Run: headless pygame with SDL's dummy video driver; simulated clock (each Clock.tick advances the game by its frame time, no real sleeping); random seed 0; keys injected as events and as key.get_pressed() state; mouse plan: one left click at the window centre at the start of phase 2, then a move to the lower-right quarter at the start of phase 3.
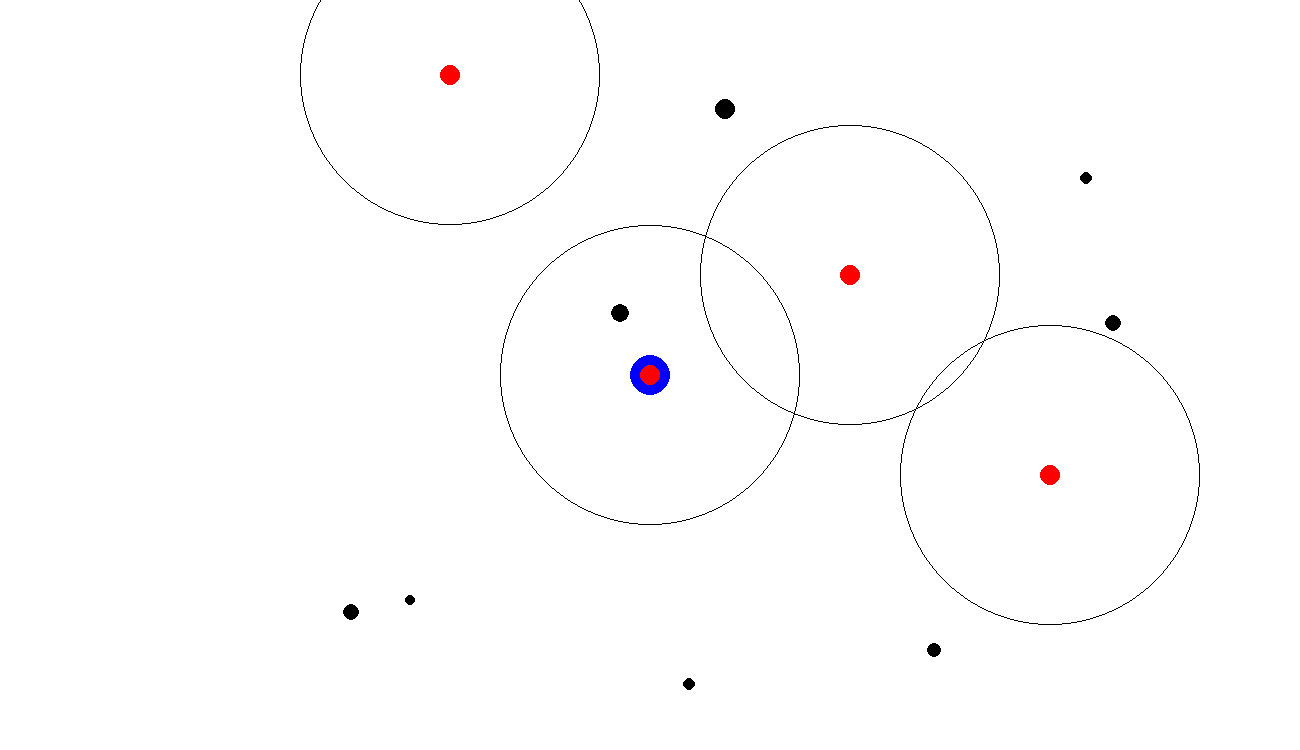
Frame 1 of 4 · flips 1–60 · no input
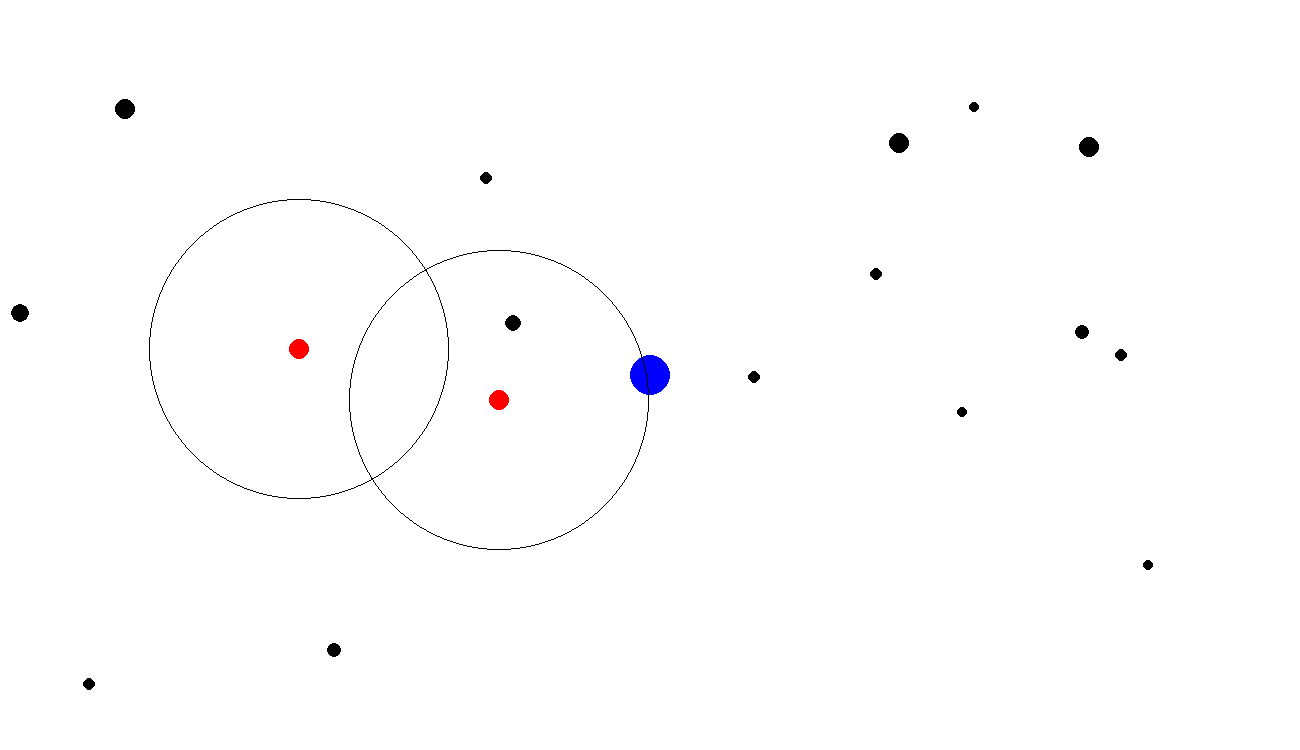
Frame 2 of 4 · flips 61–180 · clicked the window centre · tapped SPACE, RETURN · held RIGHT (→), D
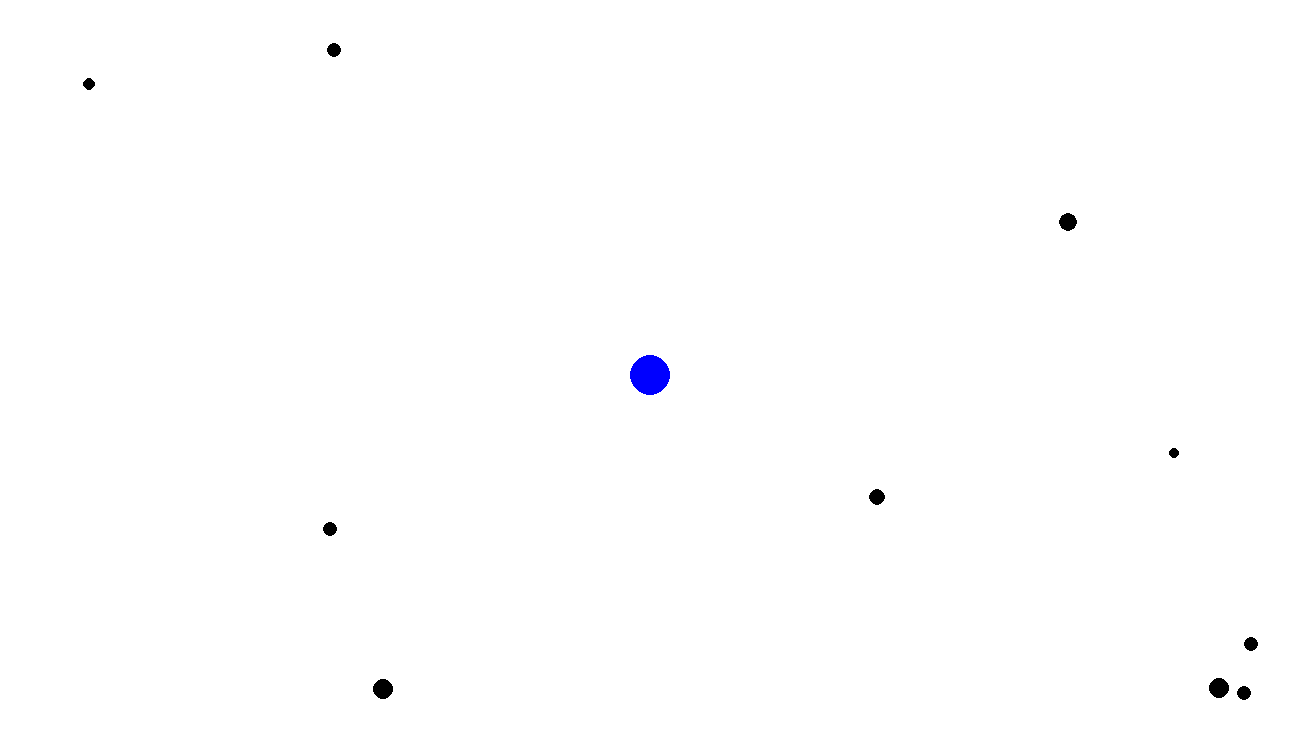
Frame 3 of 4 · flips 181–300 · moved the mouse to the lower-right quarter · held DOWN (↓), S
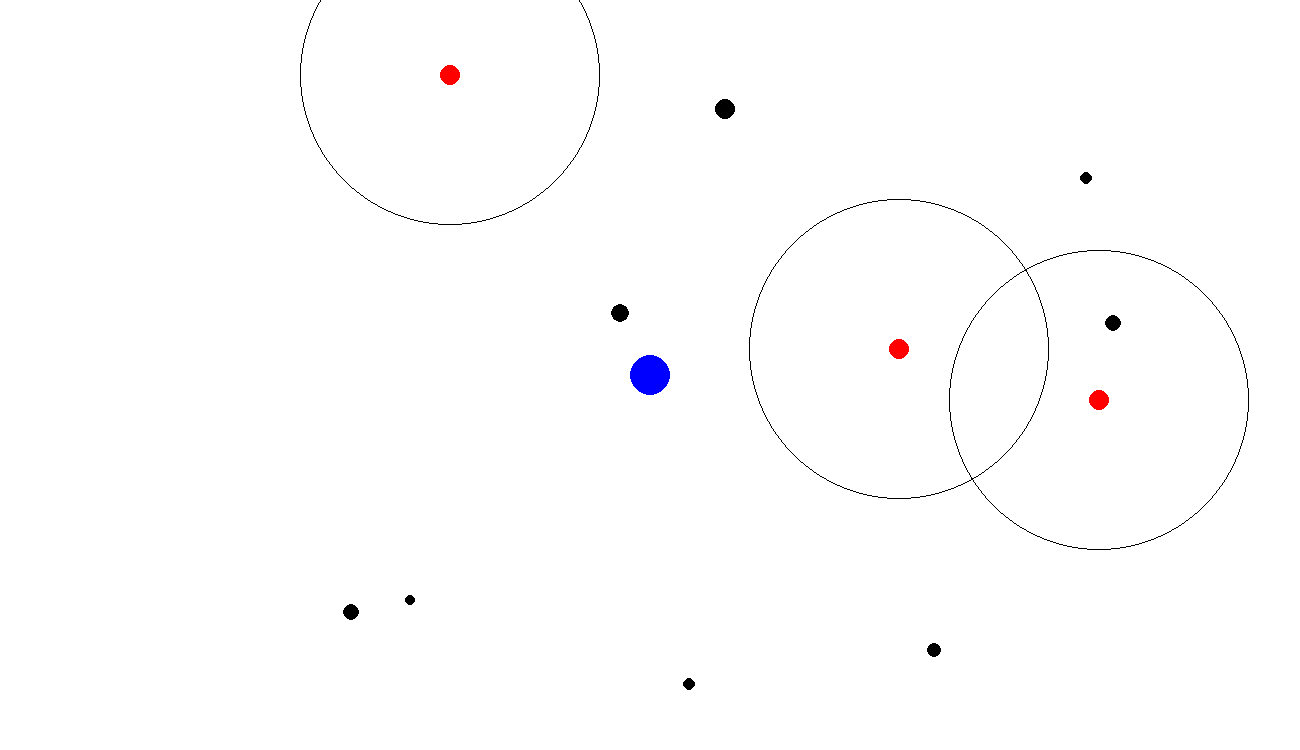
Frame 4 of 4 · flips 301–420 · held LEFT (←), A, UP (↑), W

The pygame program that drew these frames:

import pygame
import random
from typing import Optional, Union
from time import sleep, time
pygame.init()  # настройка пайгейма

WHITE = (255, 255, 255)
BLACK = (0, 0, 0)
RED = (255, 0, 0)
GREEN = (0, 255, 0)
BLUE = (0, 0, 255)

WIDTH = 1300
HEIGHT = 750
GLOBAL_WIDTH = 10000
GLOBAL_HEIGHT = 10000

FPS = 60


def distance(point1, point2):
    return ((point2[0] - point1[0]) ** 2 + (point2[1] - point1[1]) ** 2) ** 0.5


class GameObject:
    def __init__(self, x, y, radius, color):
        self.x = x
        self.y = y
        self.radius = radius
        self.color = color
        self.is_alive = True

    def update(self, keys, game_objects):
        raise NotImplementedError

    def draw(self, screen, camera):
        pygame.draw.circle(screen, self.color, camera.global_to_local_coords(self.x, self.y), self.radius)

    def die(self):
        self.is_alive = False


class Creature(GameObject):
    def __init__(self, x, y, speed: float, radius, color):
        super().__init__(x, y, radius, color)
        self.speed = speed


class Hero(Creature):
    def __init__(self, name, x, y, speed=5, radius=20, color=BLUE):
        super().__init__(x, y, speed, radius, color)
        self.name = name

    def update(self, keys, game_objects):
        """
        Метод, который будет вызываться на каждой итерации основного цикла программы
        """
        if keys[pygame.K_w]:
            self.y -= self.speed
        if keys[pygame.K_a]:
            self.x -= self.speed
        if keys[pygame.K_s]:
            self.y += self.speed
        if keys[pygame.K_d]:
            self.x += self.speed

    def shoot(self, mouse_x, mouse_y, game_objects, camera):
        # пересчитываем координаты героя из глобальных в локальные, чтобы правильно построить вектор направления пули
        local_x, local_y = camera.global_to_local_coords(self.x, self.y)
        vector = [mouse_x - local_x, mouse_y - local_y]
        vector_size = (vector[0] ** 2 + vector[1] ** 2) ** 0.5
        k = 10 / vector_size if vector_size != 0 else 0
        normal_vector = [vector[0] * k, vector[1] * k]
        bullet = Bullet(self.x, self.y, normal_vector)
        game_objects.append(bullet)


class Enemy(Creature):
    last_spawn_time = time()

    def __init__(self, x, y, speed=2, radius=10, vision_radius=150, color=RED):
        super().__init__(x, y, speed, radius, color)
        self.direction_vector = [0, 0]
        self.last_dir_choose_time = time()
        self.dir_vector_delay = random.randint(16, 24) / 10
        self.vision_radius = vision_radius

    def find_hero(self, game_objects) -> Optional[Hero]:
        for obj in game_objects:
            if isinstance(obj, Hero):
                if distance([self.x, self.y], [obj.x, obj.y]) < self.vision_radius:
                    return obj

    def update(self, keys, game_objects):
        hero = self.find_hero(game_objects)
        if hero:
            vector = [hero.x - self.x, hero.y - self.y]

            vector_size = (vector[0] ** 2 + vector[1] ** 2) ** 0.5
            k = self.speed / vector_size if vector_size != 0 else 0
            normal_vector = [vector[0] * k, vector[1] * k]
            self.x += normal_vector[0]
            self.y += normal_vector[1]
        else:
            if time() - self.last_dir_choose_time > self.dir_vector_delay:
                self.choose_random_dir_vector()

            self.x += self.direction_vector[0]
            self.y += self.direction_vector[1]

    def choose_random_dir_vector(self):
        x_dir = random.randint(-10, 10) / 10
        y_dir = random.randint(-10, 10) / 10

        vector_size = (x_dir ** 2 + y_dir ** 2) ** 0.5
        k = self.speed / 2 / vector_size if vector_size != 0 else 0
        normal_vector = [x_dir * k, y_dir * k]
        self.direction_vector = normal_vector
        self.last_dir_choose_time = time()
        return normal_vector

    @classmethod
    def spawn_random(cls, global_width=GLOBAL_WIDTH, global_height=GLOBAL_HEIGHT):
        return cls(
            x=random.randint(0, global_width),
            y=random.randint(0, global_height),
            speed=random.randint(20, 40) / 10,
            radius=random.randint(8, 12),
            color=(random.randint(200, 255), random.randint(0, 50), random.randint(0, 50)),
            vision_radius=random.randint(130, 200)
        )

    @classmethod
    def check_is_it_time_to_spawn(cls, game_objects):
        cur_time = time()

        if cur_time - cls.last_spawn_time > 4:  # раз в 4 секунды спавним врага
            game_objects.append(cls.spawn_random())
            cls.last_spawn_time = cur_time

    def draw(self, screen, camera):
        pygame.draw.circle(screen, self.color, camera.global_to_local_coords(self.x, self.y), self.radius)
        pygame.draw.circle(screen, BLACK, camera.global_to_local_coords(self.x, self.y), self.vision_radius, width=1)


class Bullet(Creature):
    def __init__(self, x, y, dir_vector, speed=10, radius=3, color=BLACK):
        super().__init__(x, y, speed, radius, color)
        self.dir_vector = dir_vector

    def update(self, keys, game_objects):
        self.x += self.dir_vector[0]
        self.y += self.dir_vector[1]

        for game_object in game_objects:
            if isinstance(game_object, Enemy):
                if distance([self.x, self.y], [game_object.x, game_object.y]) < self.radius + game_object.radius:
                    game_object.die()
                    self.die()
                    break


class Rock(GameObject):
    def __init__(self, x, y, radius=6, color=BLACK):
        super().__init__(x, y, radius, color)

    def update(self, keys, game_objects):
        pass

    @classmethod
    def spawn_random(cls, global_width, global_height):
        rock = cls(
            x=random.randint(0, global_width),
            y=random.randint(0, global_height),
            radius=random.randint(5, 10)
        )
        return rock


class Camera:
    def __init__(self, hero, width, height):
        self.hero = hero
        self.width = width
        self.height = height

    def global_to_local_coords(self, global_x, global_y):
        x_left_up = self.hero.x - self.width // 2
        y_left_up = self.hero.y - self.height // 2

        local_x = global_x - x_left_up
        local_y = global_y - y_left_up

        return [local_x, local_y]


def main():
    screen = pygame.display.set_mode([WIDTH, HEIGHT])

    hero = Hero('Bob', 300, 400, 5)
    game_objects = [
        hero,
        Enemy(100, 100),
        Enemy(700, 500),
        Enemy(500, 300),
        Enemy(200, 400),
    ]
    for _ in range(1000):
        game_objects.append(Rock.spawn_random(GLOBAL_WIDTH, GLOBAL_HEIGHT))

    camera = Camera(hero, WIDTH, HEIGHT)
    clock = pygame.time.Clock()
    while True:
        events = pygame.event.get()
        for event in events:
            if event.type == pygame.QUIT:
                exit()

            if event.type == pygame.KEYDOWN:
                pass

            if event.type == pygame.KEYUP:
                pass

            elif event.type == pygame.MOUSEBUTTONDOWN:
                mouse_coords = event.pos  # [230, 154]

                hero.shoot(mouse_coords[0], mouse_coords[1], game_objects, camera)

        keys = pygame.key.get_pressed()

        screen.fill(WHITE)

        for game_object in game_objects:
            if game_object.is_alive:
                game_object.update(keys, game_objects)
        Enemy.check_is_it_time_to_spawn(game_objects)

        for game_object in game_objects:
            if game_object.is_alive:
                game_object.draw(screen, camera)

        game_objects = [game_object for game_object in game_objects if game_object.is_alive]  # game_objects = list(filter(lambda game_object: game_object.is_alive), game_objects)

        pygame.display.flip()
        clock.tick(FPS)


main()
